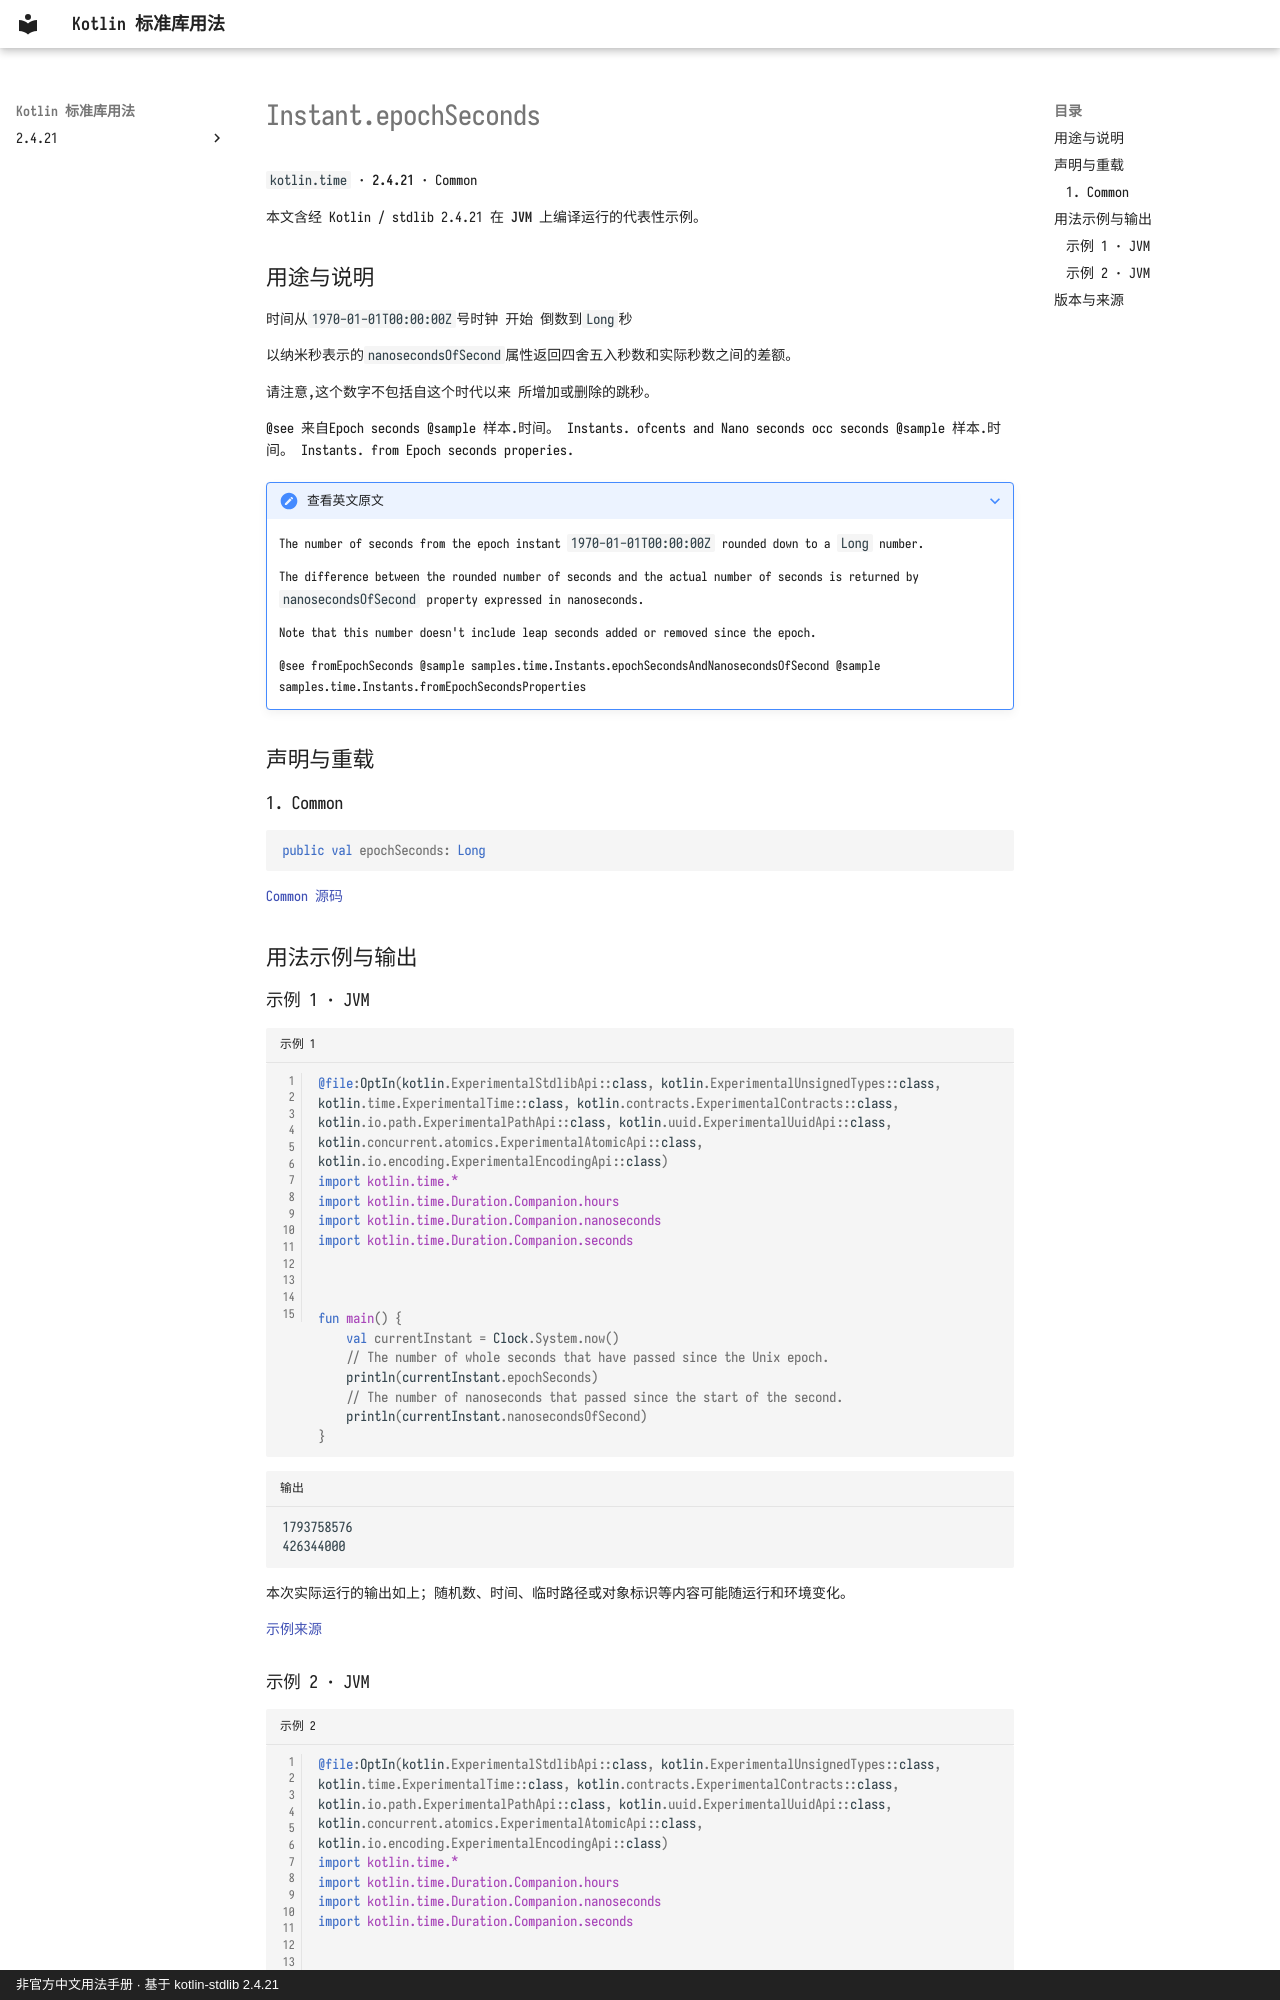

repository: oooooooko/kotlin-stdlib-docs · page: zh/api/kotlin.time/instant-epochseconds--d76d5448/index.html · generator: mkdocs · copyright: 非官方中文用法手册 · 基于 kotlin-stdlib 2.4.21

# Instant.epochSeconds

`kotlin.time` · **2.4.21** · Common

本文含经 Kotlin / stdlib 2.4.21 在 **JVM** 上编译运行的代表性示例。

## 用途与说明

时间从`1970-01-01T00:00:00Z`号时钟 开始 倒数到`Long`秒

以纳米秒表示的`nanosecondsOfSecond`属性返回四舍五入秒数和实际秒数之间的差额。

请注意,这个数字不包括自这个时代以来 所增加或删除的跳秒。

@see 来自Epoch seconds @sample 样本.时间。 Instants. ofcents and Nano seconds occ seconds @sample 样本.时间。 Instants. from Epoch seconds properies.

??? note "查看英文原文"

    The number of seconds from the epoch instant `1970-01-01T00:00:00Z` rounded down to a `Long` number.
    
    The difference between the rounded number of seconds and the actual number of seconds
    is returned by `nanosecondsOfSecond` property expressed in nanoseconds.
    
    Note that this number doesn't include leap seconds added or removed since the epoch.
    
    @see fromEpochSeconds
    @sample samples.time.Instants.epochSecondsAndNanosecondsOfSecond
    @sample samples.time.Instants.fromEpochSecondsProperties

## 声明与重载

### 1. Common

```kotlin
public val epochSeconds: Long
```

[Common 源码](https://github.com/JetBrains/kotlin/blob/v2.4.21/libraries/stdlib/src/kotlin/time/Instant.kt#L108)

## 用法示例与输出

### 示例 1 · JVM

```kotlin title="示例 1" linenums="1"
@file:OptIn(kotlin.ExperimentalStdlibApi::class, kotlin.ExperimentalUnsignedTypes::class, kotlin.time.ExperimentalTime::class, kotlin.contracts.ExperimentalContracts::class, kotlin.io.path.ExperimentalPathApi::class, kotlin.uuid.ExperimentalUuidApi::class, kotlin.concurrent.atomics.ExperimentalAtomicApi::class, kotlin.io.encoding.ExperimentalEncodingApi::class)
import kotlin.time.*
import kotlin.time.Duration.Companion.hours
import kotlin.time.Duration.Companion.nanoseconds
import kotlin.time.Duration.Companion.seconds



fun main() {
    val currentInstant = Clock.System.now()
    // The number of whole seconds that have passed since the Unix epoch.
    println(currentInstant.epochSeconds)
    // The number of nanoseconds that passed since the start of the second.
    println(currentInstant.nanosecondsOfSecond)
}
```

```text title="输出"
1793758576
426344000
```

本次实际运行的输出如上；随机数、时间、临时路径或对象标识等内容可能随运行和环境变化。

[示例来源](https://github.com/JetBrains/kotlin/blob/v2.4.21/libraries/stdlib/samples/test/samples/time/instants.kt#L17)
